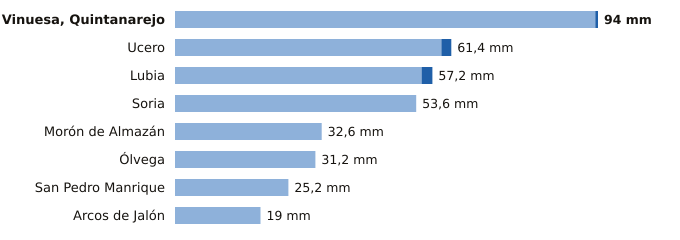

The data file committed next to this chart (first rows):
estacion, provincia, indicativo, mm_6_dias_anteriores, mm_hoy, mm_7_dias, horas_de_hoy
Vinuesa, Quintanarejo, Soria, 2005Y, 93.4, 0.6, 94.0, 2
Ucero, Soria, 2084Y, 59.2, 2.2, 61.4, 2
Lubia, Soria, 2044B, 54.8, 2.4, 57.2, 2
Soria, Soria, 2030, 53.6, 0.0, 53.6, 2
Morón de Almazán, Soria, 2048A, 32.6, 0.0, 32.6, 1
Ólvega, Soria, 2296A, 31.2, 0.0, 31.2, 1
San Pedro Manrique, Soria, 9287A, 25.2, 0.0, 25.2, 1
Arcos de Jalón, Soria, 9344C, 19.0, 0.0, 19.0, 1
